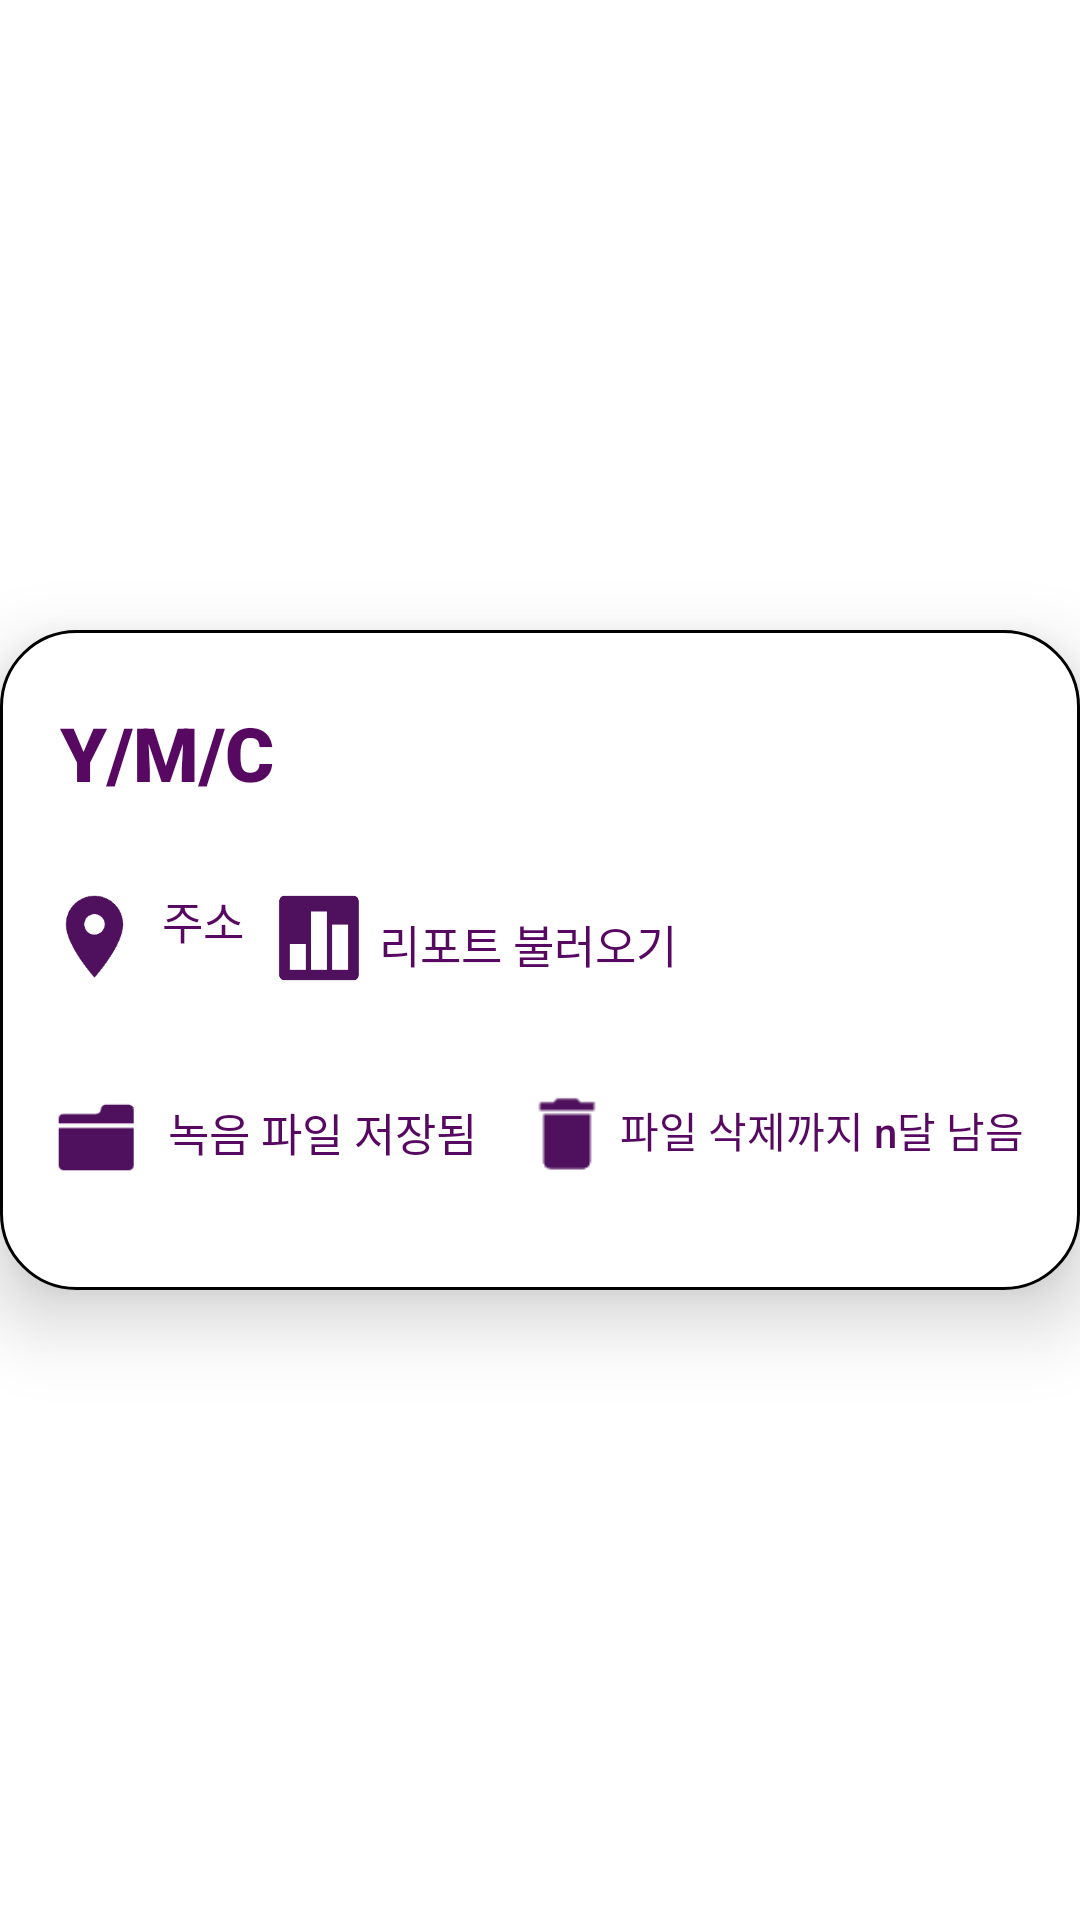

Produce the Android XML layout that renders to this screen, including the resource entries it uses.
<!-- AndroidManifest.xml: application theme Theme.Autone -->
<!-- res/layout/file_and_statistics.xml -->
<?xml version="1.0" encoding="utf-8"?>
<androidx.constraintlayout.widget.ConstraintLayout xmlns:android="http://schemas.android.com/apk/res/android"
    xmlns:app="http://schemas.android.com/apk/res-auto"
    xmlns:tools="http://schemas.android.com/tools"
    android:layout_width="match_parent"
    android:layout_height="wrap_content">

    <View
        android:id="@+id/friendWhiteBoxViewTwo"
        android:layout_width="360dp"
        android:layout_height="220dp"
        android:background="@drawable/notifications_textbox"
        android:elevation="15dp"
        android:layout_marginVertical="15dp"
        app:layout_constraintBottom_toBottomOf="parent"
        app:layout_constraintEnd_toEndOf="parent"
        app:layout_constraintHorizontal_bias="0.49"
        app:layout_constraintStart_toStartOf="parent"
        app:layout_constraintTop_toTopOf="parent" />

    <ImageView
        android:id="@+id/imageView96"
        android:layout_width="30dp"
        android:layout_height="30dp"
        android:layout_marginStart="16dp"
        android:layout_marginTop="30dp"
        android:translationZ="16sp"
        app:layout_constraintStart_toStartOf="@+id/friendWhiteBoxViewTwo"
        app:layout_constraintTop_toBottomOf="@+id/textView97"
        app:srcCompat="@drawable/location_icon" />

    <ImageView
        android:id="@+id/imageView97"
        android:layout_width="30dp"
        android:layout_height="30dp"
        android:layout_marginStart="16dp"
        android:layout_marginTop="13dp"
        android:translationZ="16sp"
        app:layout_constraintBottom_toBottomOf="@+id/friendWhiteBoxViewTwo"
        app:layout_constraintStart_toStartOf="@+id/friendWhiteBoxViewTwo"
        app:layout_constraintTop_toBottomOf="@+id/imageView96"
        app:layout_constraintVertical_bias="0.389"
        app:srcCompat="@drawable/home_file_statistics_icon" />

    <ImageView
        android:id="@+id/imageView98"
        android:layout_width="30dp"
        android:layout_height="30dp"
        android:layout_marginStart="10dp"
        android:layout_marginTop="30dp"
        android:translationZ="16sp"
        app:layout_constraintStart_toEndOf="@+id/textView93"
        app:layout_constraintTop_toBottomOf="@+id/textView97"
        app:srcCompat="@drawable/entry_screen_chart_icon" />

    <ImageView
        android:id="@+id/imageView99"
        android:layout_width="30dp"
        android:layout_height="30dp"
        android:layout_marginStart="15dp"
        android:layout_marginTop="23dp"
        android:translationZ="16sp"
        app:layout_constraintBottom_toBottomOf="@+id/friendWhiteBoxViewTwo"
        app:layout_constraintStart_toEndOf="@+id/textView98"
        app:layout_constraintTop_toBottomOf="@+id/imageView98"
        app:layout_constraintVertical_bias="0.237"
        app:srcCompat="@drawable/delete_file_icon" />

    <TextView
        android:id="@+id/textView94"
        android:layout_width="wrap_content"
        android:layout_height="wrap_content"
        android:layout_marginStart="5dp"
        android:layout_marginTop="36dp"
        android:fontFamily="sans-serif-medium"
        android:text="리포트 불러오기"
        android:textColor="#570861"
        android:textSize="15sp"
        android:translationZ="16sp"
        app:layout_constraintEnd_toEndOf="@+id/friendWhiteBoxViewTwo"
        app:layout_constraintHorizontal_bias="0.0"
        app:layout_constraintStart_toEndOf="@+id/imageView98"
        app:layout_constraintTop_toBottomOf="@+id/textView97" />

    <TextView
        android:id="@+id/textView95"
        android:layout_width="wrap_content"
        android:layout_height="wrap_content"
        android:layout_marginTop="30dp"
        android:fontFamily="sans-serif-medium"
        android:text="파일 삭제까지 n달 남음"
        android:textColor="#570861"
        android:textSize="14sp"
        android:translationZ="16sp"
        app:layout_constraintBottom_toBottomOf="@+id/friendWhiteBoxViewTwo"
        app:layout_constraintEnd_toEndOf="@+id/friendWhiteBoxViewTwo"
        app:layout_constraintHorizontal_bias="0.12"
        app:layout_constraintStart_toEndOf="@+id/imageView99"
        app:layout_constraintTop_toBottomOf="@+id/imageView98"
        app:layout_constraintVertical_bias="0.166" />

    <TextView
        android:id="@+id/textView93"
        android:layout_width="wrap_content"
        android:layout_height="40dp"
        android:layout_marginStart="8dp"
        android:layout_marginTop="28dp"
        android:fontFamily="sans-serif-medium"
        android:maxWidth="115dp"
        android:text="주소"
        android:textColor="#570861"
        android:textSize="15sp"
        android:translationZ="16sp"
        app:layout_constraintStart_toEndOf="@+id/imageView96"
        app:layout_constraintTop_toBottomOf="@+id/textView97" />

    <TextView
        android:id="@+id/textView98"
        android:layout_width="wrap_content"
        android:layout_height="wrap_content"
        android:layout_marginStart="10dp"
        android:layout_marginTop="25dp"
        android:fontFamily="sans-serif-medium"
        android:text="녹음 파일 저장됨"
        android:textColor="#570861"
        android:textSize="15sp"
        android:translationZ="16sp"
        app:layout_constraintBottom_toBottomOf="@+id/friendWhiteBoxViewTwo"
        app:layout_constraintStart_toEndOf="@+id/imageView97"
        app:layout_constraintTop_toBottomOf="@+id/imageView98"
        app:layout_constraintVertical_bias="0.245" />

    <TextView
        android:id="@+id/textView97"
        android:layout_width="wrap_content"
        android:layout_height="wrap_content"
        android:layout_marginStart="20dp"
        android:layout_marginTop="24dp"
        android:fontFamily="sans-serif-black"
        android:text="Y/M/C"
        android:textColor="#570861"
        android:textSize="25sp"
        android:translationZ="16sp"
        app:layout_constraintStart_toStartOf="@+id/friendWhiteBoxViewTwo"
        app:layout_constraintTop_toTopOf="@+id/friendWhiteBoxViewTwo" />

</androidx.constraintlayout.widget.ConstraintLayout>
<!-- resources referenced by this layout -->
<resources>
  <!-- drawable delete_file_icon: png bitmap (drawable, 4265 bytes) -->
  <!-- drawable entry_screen_chart_icon: png bitmap (drawable, 6886 bytes) -->
  <!-- drawable home_file_statistics_icon: png bitmap (drawable, 4560 bytes) -->
  <!-- drawable location_icon: png bitmap (drawable, 5580 bytes) -->
  <!-- drawable notifications_textbox (drawable) -->
  <?xml version="1.0" encoding="utf-8"?>
  <shape xmlns:android="http://schemas.android.com/apk/res/android"
      android:shape="rectangle">
      <solid android:color="#FFFFFF"/>
      <corners android:bottomRightRadius="25dp"
          android:bottomLeftRadius="25dp"
          android:topRightRadius="25dp"
          android:topLeftRadius="25dp"/>
      <stroke android:width="1dp"
          color="#000000" />
  </shape>
  <style name="Theme.Autone" parent="Theme.MaterialComponents.DayNight.NoActionBar">
          
          <item name="colorPrimary">@color/purple_500</item>
          <item name="colorPrimaryVariant">@color/purple_700</item>
          <item name="colorOnPrimary">@color/white</item>
          
          <item name="colorSecondary">@color/teal_200</item>
          <item name="colorSecondaryVariant">@color/teal_700</item>
          <item name="colorOnSecondary">@color/black</item>
          
          <item name="android:statusBarColor" tools:targetApi="l">?attr/colorPrimaryVariant</item>
          
      </style>
  <!-- not gathered from this repository: default colours our renderer supplied (Android Studio template values) -->
  <color name="purple_500">#FF6200EE</color>
  <color name="purple_700">#FF3700B3</color>
  <color name="teal_200">#FF03DAC5</color>
  <color name="teal_700">#FF018786</color>
  <color name="black">#FF000000</color>
  <color name="white">#FFFFFFFF</color>
</resources>
